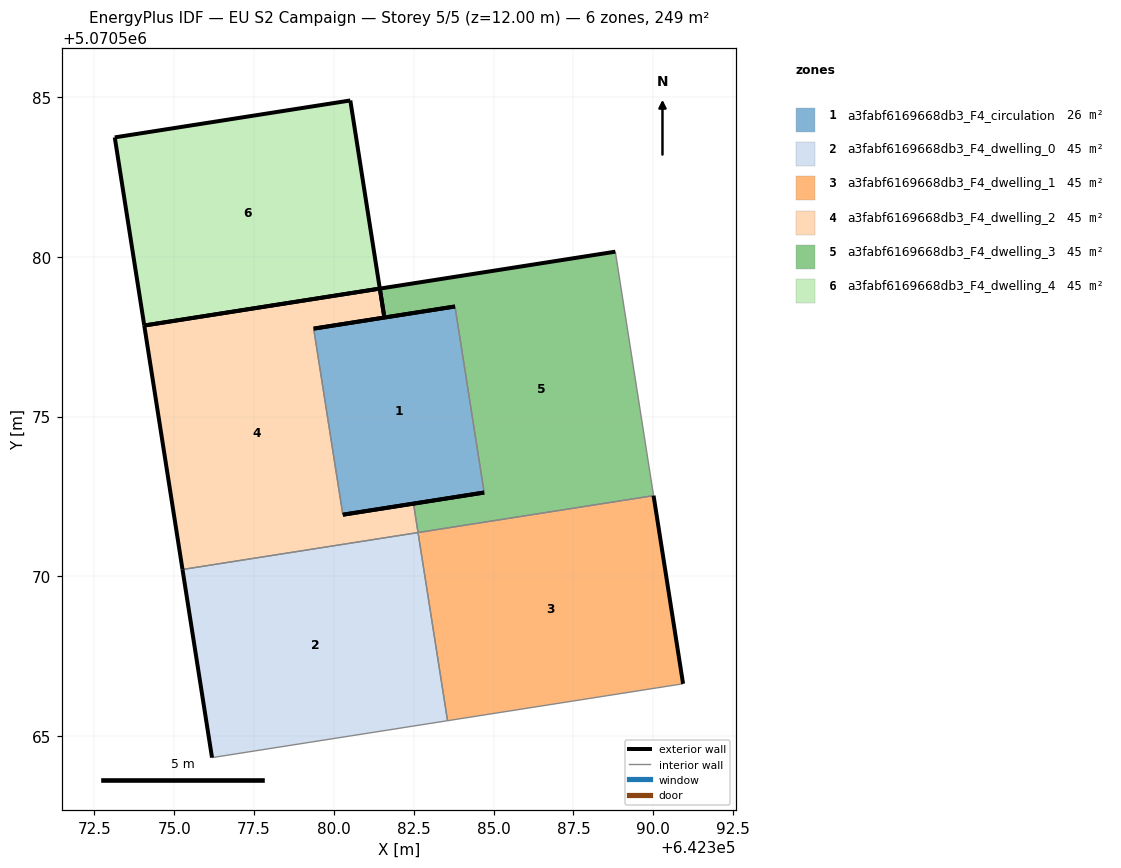
=== STOREY PLAN SPEC (per zone: floor XY polygon, exterior-wall plan segments, windows/doors) ===
zone 1: a3fabf6169668db3_F4_circulation  (26.4 m²)
  floor: (642384.70, 5070572.62) (642383.79, 5070578.45) (642379.37, 5070577.75) (642380.28, 5070571.93)
  exterior wall: (642384.70, 5070572.62) – (642380.28, 5070571.93)  [4.5 m]
  exterior wall: (642379.37, 5070577.75) – (642383.79, 5070578.45)  [4.5 m]
  interior walls: 2
zone 2: a3fabf6169668db3_F4_dwelling_0  (44.5 m²)
  floor: (642383.56, 5070565.48) (642382.63, 5070571.37) (642375.26, 5070570.21) (642376.18, 5070564.32)
  exterior wall: (642376.18, 5070564.32) – (642375.26, 5070570.21)  [6.0 m]
  interior walls: 3
zone 3: a3fabf6169668db3_F4_dwelling_1  (44.5 m²)
  floor: (642390.93, 5070566.63) (642390.01, 5070572.52) (642382.63, 5070571.37) (642383.56, 5070565.48)
  exterior wall: (642390.01, 5070572.52) – (642390.93, 5070566.63)  [6.0 m]
  interior walls: 3
zone 4: a3fabf6169668db3_F4_dwelling_2  (44.5 m²)
  floor: (642382.63, 5070571.37) (642382.49, 5070572.27) (642380.28, 5070571.93) (642379.37, 5070577.75) (642381.58, 5070578.10) (642381.44, 5070579.00) (642374.06, 5070577.85) (642375.26, 5070570.21)
  exterior wall: (642381.58, 5070578.10) – (642379.37, 5070577.75)  [2.2 m]
  exterior wall: (642380.28, 5070571.93) – (642382.49, 5070572.27)  [2.2 m]
  exterior wall: (642375.26, 5070570.21) – (642374.06, 5070577.85)  [7.7 m]
  exterior wall: (642374.06, 5070577.85) – (642381.44, 5070579.00)  [7.5 m]
  exterior wall: (642381.44, 5070579.00) – (642381.58, 5070578.10)  [0.9 m]
  interior walls: 3
zone 5: a3fabf6169668db3_F4_dwelling_3  (44.5 m²)
  floor: (642390.01, 5070572.52) (642388.81, 5070580.16) (642381.44, 5070579.00) (642381.58, 5070578.10) (642383.79, 5070578.45) (642384.70, 5070572.62) (642382.49, 5070572.27) (642382.63, 5070571.37)
  exterior wall: (642382.49, 5070572.27) – (642384.70, 5070572.62)  [2.2 m]
  exterior wall: (642383.79, 5070578.45) – (642381.58, 5070578.10)  [2.2 m]
  exterior wall: (642381.44, 5070579.00) – (642388.81, 5070580.16)  [7.5 m]
  exterior wall: (642381.58, 5070578.10) – (642381.44, 5070579.00)  [0.9 m]
  interior walls: 4
zone 6: a3fabf6169668db3_F4_dwelling_4  (44.5 m²)
  floor: (642381.44, 5070579.00) (642380.51, 5070584.89) (642373.14, 5070583.74) (642374.06, 5070577.85)
  exterior wall: (642381.44, 5070579.00) – (642374.06, 5070577.85)  [7.5 m]
  exterior wall: (642374.06, 5070577.85) – (642373.14, 5070583.74)  [6.0 m]
  exterior wall: (642373.14, 5070583.74) – (642380.51, 5070584.89)  [7.5 m]
  exterior wall: (642380.51, 5070584.89) – (642381.44, 5070579.00)  [6.0 m]

=== DERIVED (storey summary) ===
Building: EU S2 Campaign
Storey: 5 of 5  (floor level z = 12.00 m)
Storey gross floor area: 248.9 m²
Zones on this storey: 6
  - a3fabf6169668db3_F4_circulation: floor 26.4 m²; exterior wall 9.0 m (26.9 m²); WWR 0.0%
  - a3fabf6169668db3_F4_dwelling_0: floor 44.5 m²; exterior wall 6.0 m (17.9 m²); WWR 0.0%
  - a3fabf6169668db3_F4_dwelling_1: floor 44.5 m²; exterior wall 6.0 m (17.9 m²); WWR 0.0%
  - a3fabf6169668db3_F4_dwelling_2: floor 44.5 m²; exterior wall 20.6 m (61.8 m²); WWR 0.0%
  - a3fabf6169668db3_F4_dwelling_3: floor 44.5 m²; exterior wall 12.9 m (38.6 m²); WWR 0.0%
  - a3fabf6169668db3_F4_dwelling_4: floor 44.5 m²; exterior wall 26.9 m (80.6 m²); WWR 0.0%
Zone adjacency (shared interzone walls):
  - a3fabf6169668db3_F4_circulation ↔ a3fabf6169668db3_F4_dwelling_2
  - a3fabf6169668db3_F4_circulation ↔ a3fabf6169668db3_F4_dwelling_3
  - a3fabf6169668db3_F4_dwelling_0 ↔ a3fabf6169668db3_F4_dwelling_1
  - a3fabf6169668db3_F4_dwelling_0 ↔ a3fabf6169668db3_F4_dwelling_2
  - a3fabf6169668db3_F4_dwelling_1 ↔ a3fabf6169668db3_F4_dwelling_3
  - a3fabf6169668db3_F4_dwelling_2 ↔ a3fabf6169668db3_F4_dwelling_3